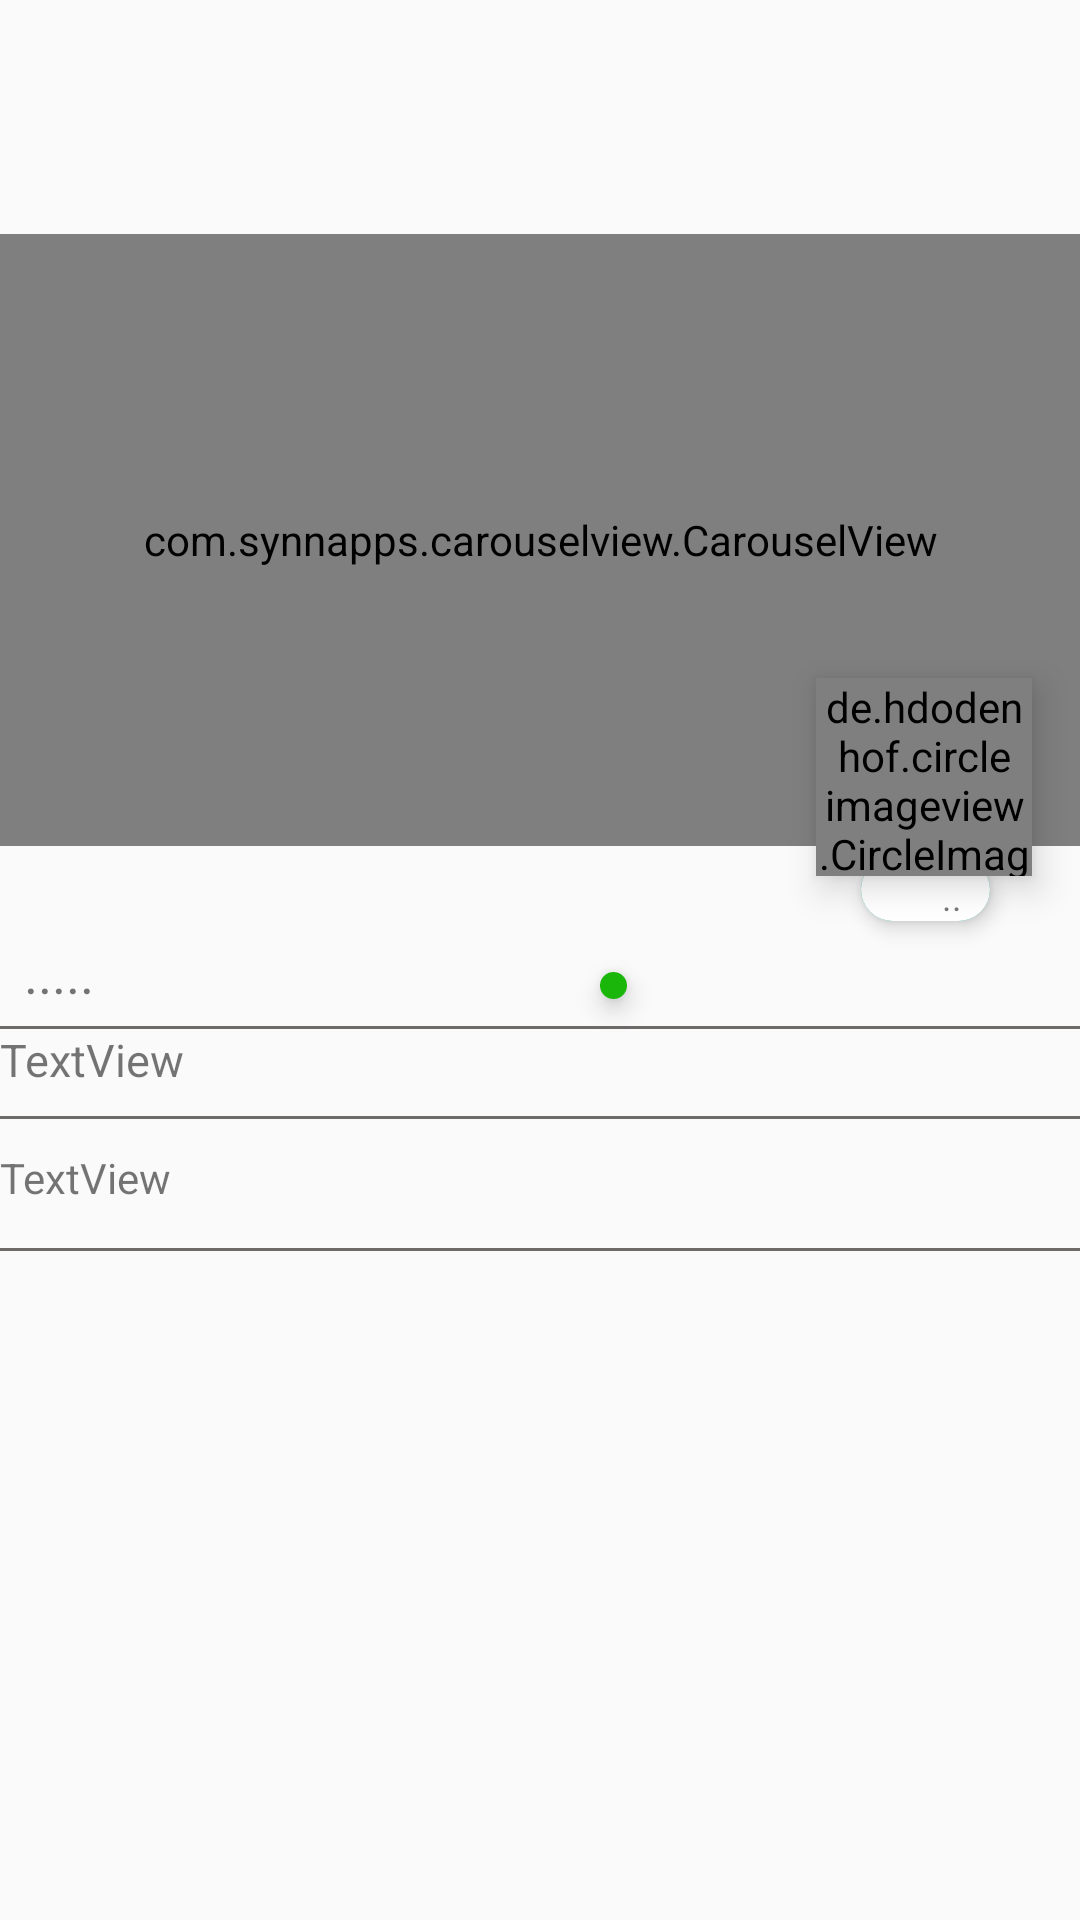

Android layout source for this screen:
<!-- AndroidManifest.xml: application theme AppTheme -->
<!-- res/layout/fragment_info.xml -->
<?xml version="1.0" encoding="utf-8"?>
<ScrollView xmlns:tools="http://schemas.android.com/tools"
    android:layout_width="wrap_content"
    android:layout_height="wrap_content"
    xmlns:app="http://schemas.android.com/apk/res-auto"
    android:id="@+id/data_single"
    xmlns:android="http://schemas.android.com/apk/res/android">

    <android.support.constraint.ConstraintLayout
        android:layout_width="wrap_content"
        android:layout_height="wrap_content">

        <com.synnapps.carouselview.CarouselView
            android:id="@+id/viewPager_slider"
            android:layout_width="417dp"
            android:layout_height="204dp"
            android:layout_marginTop="78dp"
            app:indicatorGravity="center|bottom"

            app:fillColor="#56A23D"
            app:layout_constraintEnd_toEndOf="parent"
            app:layout_constraintStart_toStartOf="parent"
            app:layout_constraintTop_toTopOf="parent"
            app:indicatorVisibility="visible"
            app:pageColor="#00000000"
            app:radius="6dp"
            app:slideInterval="3000"
            app:strokeColor="#D2D6CD"
            app:strokeWidth="1dp" />


        <de.hdodenhof.circleimageview.CircleImageView
            android:id="@+id/circleImageView"
            android:layout_width="72dp"
            android:layout_height="66dp"
            android:layout_marginTop="148dp"
            android:layout_marginEnd="16dp"
            android:elevation="7dp"

            android:src="@drawable/avatar_lady"
            app:civ_border_color="@color/colorAccent"
            app:civ_border_width="3dp"
            app:layout_constraintEnd_toEndOf="parent"
            app:layout_constraintTop_toTopOf="@+id/viewPager_slider" />

        <View
            android:id="@+id/imageView10"
            android:layout_width="9dp"
            android:layout_height="9dp"
            android:layout_marginStart="200dp"
            android:elevation="5dp"

            android:layout_marginTop="12dp"
            android:background="@drawable/round_view"
            app:layout_constraintStart_toStartOf="parent"
            app:layout_constraintTop_toTopOf="@+id/linearLayout" />

        <ImageView
            android:id="@+id/imageView5"
            android:layout_width="16dp"
            android:layout_height="18dp"

            android:layout_marginStart="8dp"
            android:translationZ="5dp"

            app:layout_constraintBottom_toBottomOf="@+id/view_rating_service_single"
            app:layout_constraintEnd_toStartOf="@+id/rating_input"
            app:layout_constraintHorizontal_bias="1.0"
            app:layout_constraintStart_toStartOf="@+id/view_rating_service_single"
            app:srcCompat="@drawable/ic_star_rating" />

        <View
            android:id="@+id/view_rating_service_single"
            android:layout_width="43dp"
            android:layout_height="21dp"
            android:layout_marginTop="60dp"
            android:layout_marginEnd="30dp"
            android:translationZ="4dp"

            android:background="@drawable/rating_background"
            app:layout_constraintEnd_toEndOf="parent"
            app:layout_constraintTop_toTopOf="@+id/circleImageView" />

        <LinearLayout
            android:id="@+id/linearLayout"
            android:layout_width="395dp"
            android:layout_height="25dp"
            android:layout_marginStart="8dp"
            android:layout_marginTop="30dp"
            android:layout_marginEnd="8dp"
            android:orientation="horizontal"
            app:layout_constraintEnd_toEndOf="parent"
            app:layout_constraintHorizontal_bias="0.0"
            app:layout_constraintStart_toStartOf="parent"
            app:layout_constraintTop_toBottomOf="@+id/viewPager_slider">

            <TextView
                android:id="@+id/textView15"
                android:layout_width="wrap_content"
                android:layout_height="wrap_content"
                android:layout_weight="1"
                android:text="....."
                android:textSize="18sp" />

        </LinearLayout>

        <View
            android:id="@+id/view5"
            android:layout_width="wrap_content"
            android:layout_height="1dp"
            android:layout_marginTop="5dp"

            android:background="@color/tab_gray"
            app:layout_constraintEnd_toEndOf="parent"
            app:layout_constraintHorizontal_bias="0.0"
            app:layout_constraintStart_toStartOf="parent"
            app:layout_constraintTop_toBottomOf="@+id/linearLayout" />

        <LinearLayout
            android:id="@+id/linearLayout2"
            android:layout_width="match_parent"
            android:layout_height="24dp"
            android:orientation="horizontal"
            app:layout_constraintEnd_toEndOf="parent"
            app:layout_constraintStart_toStartOf="parent"
            app:layout_constraintTop_toBottomOf="@+id/view5">

            <TextView
                android:id="@+id/textView"
                android:layout_width="wrap_content"
                android:layout_height="wrap_content"
                android:layout_weight="1"
                android:text="TextView"
                android:textSize="15dp" />

        </LinearLayout>

        <View
            android:id="@+id/view6"
            android:layout_width="wrap_content"
            android:layout_height="1dp"

            android:layout_marginTop="5dp"
            android:layout_weight="1"
            android:background="@color/tab_gray"
            app:layout_constraintEnd_toEndOf="parent"
            app:layout_constraintHorizontal_bias="0.0"
            app:layout_constraintStart_toStartOf="parent"
            app:layout_constraintTop_toBottomOf="@+id/linearLayout2" />

        <LinearLayout
            android:id="@+id/linearLayout3"
            android:layout_width="match_parent"
            android:layout_height="25dp"
            android:layout_marginTop="16dp"
            android:orientation="horizontal"
            app:layout_constraintEnd_toEndOf="parent"
            app:layout_constraintStart_toStartOf="parent"
            app:layout_constraintTop_toBottomOf="@+id/linearLayout2">

            <TextView
                android:id="@+id/textView9"
                android:layout_width="wrap_content"
                android:layout_height="wrap_content"
                android:layout_weight="1"
                android:text="TextView" />
        </LinearLayout>

        <View
            android:id="@+id/view7"
            android:layout_width="wrap_content"
            android:layout_height="1dp"

            android:layout_marginTop="8dp"
            android:layout_weight="1"
            android:background="@color/tab_gray"
            app:layout_constraintEnd_toEndOf="parent"
            app:layout_constraintHorizontal_bias="1.0"
            app:layout_constraintStart_toStartOf="parent"
            app:layout_constraintTop_toBottomOf="@+id/linearLayout3" />

        <TextView
            android:id="@+id/rating_input"
            android:layout_width="25dp"
            android:layout_height="14dp"
            android:layout_marginBottom="4dp"
            android:gravity="center|center_horizontal"
            android:text=".."
            android:translationZ="5dp"
            android:textSize="12sp"
            app:layout_constraintBottom_toBottomOf="@+id/view_rating_service_single"
            app:layout_constraintEnd_toEndOf="@+id/view_rating_service_single"
            app:layout_constraintTop_toBottomOf="@+id/circleImageView" />

    </android.support.constraint.ConstraintLayout>
</ScrollView>
<!-- resources referenced by this layout -->
<resources>
  <color name="colorAccent">#32D25F</color>
  <color name="tab_gray">#6D6A6A</color>
  <!-- drawable avatar_lady: jpg bitmap (drawable-v23, 40912 bytes) -->
  <!-- drawable ic_star_rating (drawable) -->
  <vector android:height="24dp" android:viewportHeight="47.94"
      android:viewportWidth="47.94" android:width="24dp" xmlns:android="http://schemas.android.com/apk/res/android">
      <path android:fillColor="#FFC600" android:pathData="M26.285,2.486l5.407,10.956c0.376,0.762 1.103,1.29 1.944,1.412l12.091,1.757c2.118,0.308 2.963,2.91 1.431,4.403l-8.749,8.528c-0.608,0.593 -0.886,1.448 -0.742,2.285l2.065,12.042c0.362,2.109 -1.852,3.717 -3.746,2.722l-10.814,-5.685c-0.752,-0.395 -1.651,-0.395 -2.403,0l-10.814,5.685c-1.894,0.996 -4.108,-0.613 -3.746,-2.722l2.065,-12.042c0.144,-0.837 -0.134,-1.692 -0.742,-2.285l-8.749,-8.528c-1.532,-1.494 -0.687,-4.096 1.431,-4.403l12.091,-1.757c0.841,-0.122 1.568,-0.65 1.944,-1.412l5.407,-10.956C22.602,0.567 25.338,0.567 26.285,2.486z"/>
  </vector>
  <!-- drawable rating_background (drawable) -->
  <?xml version="1.0" encoding="utf-8"?>
  <ripple xmlns:android="http://schemas.android.com/apk/res/android"
      android:color="#FFFFFF">
      <item android:id="@+id/mask">
          <shape android:shape="rectangle">
              <solid android:color="#33BEB2" />
              <corners android:radius="20dp" />
          </shape>
      </item>
  
      <item android:id="@android:id/background">
          <shape android:shape="rectangle">
              <gradient
                  android:angle="90"
                  android:endColor="#FFFFFF"
                  android:startColor="#FFFFFF"
                  android:type="linear" />
              <corners android:radius="20dp" />
          </shape>
      </item>
  </ripple>
  <!-- drawable round_view (drawable) -->
  <shape xmlns:android="http://schemas.android.com/apk/res/android"
      android:shape="rectangle">
  
      <solid android:color="#1BB60A" />
  
      <stroke
          android:width="2dp"
          android:color="#1BB60A" />
  
      <padding
          android:bottom="5dp"
          android:left="5dp"
          android:right="5dp"
          android:top="5dp" />
  
      <corners android:radius="5dp" />
  
  </shape>
  <style name="AppTheme" parent="Theme.AppCompat.Light.NoActionBar">
          
          <item name="colorPrimary">@color/colorPrimary</item>
          <item name="colorPrimaryDark">#0d7e1e</item>
          <item name="colorAccent">@color/colorAccent</item>
          <item name="colorControlNormal">@color/dark_blue</item>
  
      </style>
  <color name="colorPrimary">#FAFAFA</color>
  <color name="dark_blue">#FAFAFA</color>
</resources>
